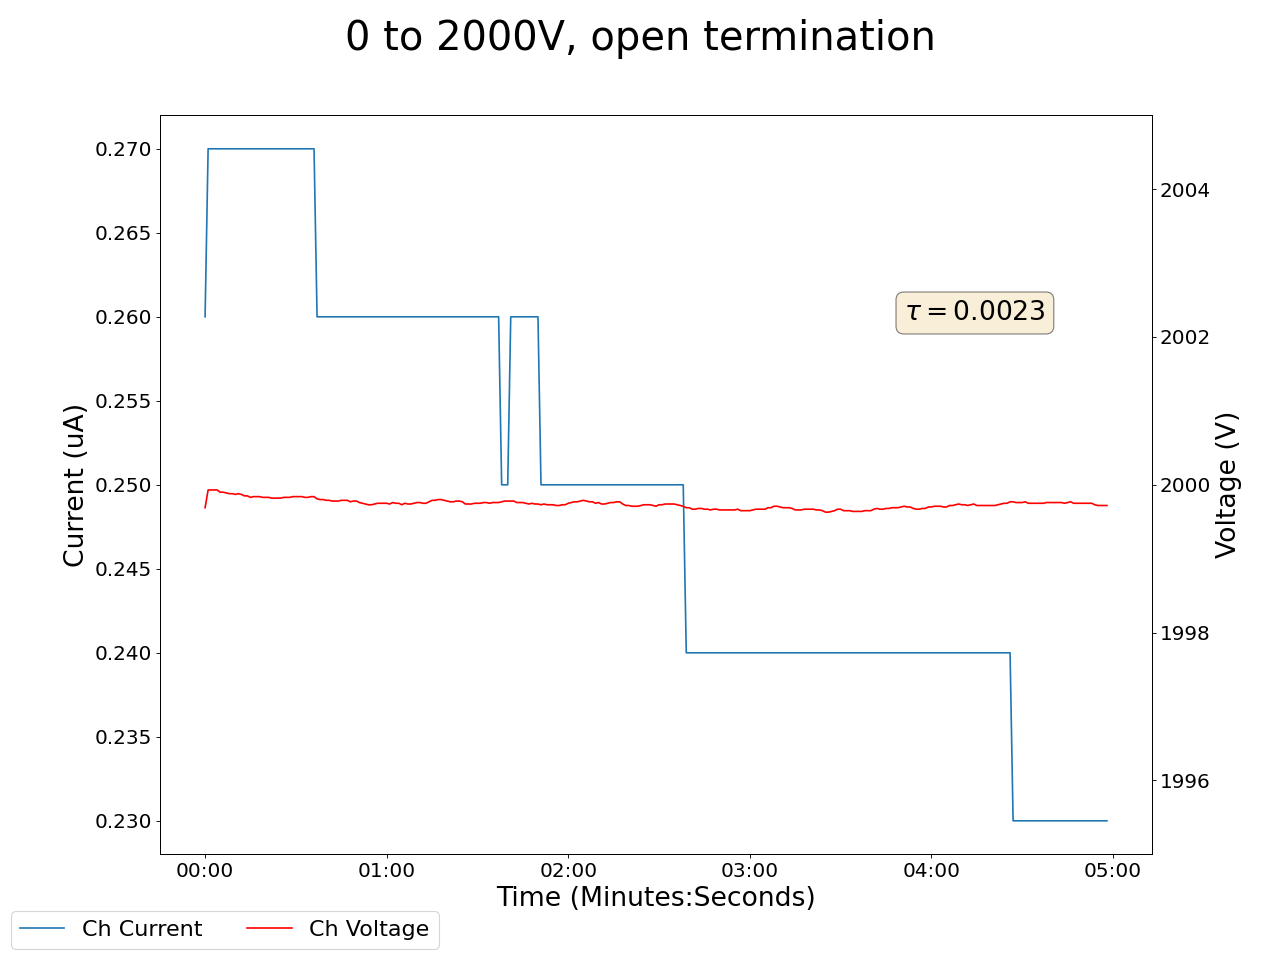

The table this chart was drawn from, first rows:
2025-02-13 21:11:59.754330, 1999.68994140625, 0.25999999046325684, 0.07000000029802322, 0.0, 0.17000000178813934, 0.0, 0.18000000715255737, 0.0, 0.05000000074505806, 0.0, 0.0, 0.0, 0.17000000178813934, 0.0, 0.9599999785423279, 0.0, 0.0, 0.0, 0.009999999776482582, 0.0, 0.4399999976158142, 0.0, 0.5600000023841858
2025-02-13 21:12:00.754295, 2000, 0.26, 0.07, 0.0, 0.17, 0.0, 0.18, 0.0, 0.05, 0.0, 0.0, 0.0, 0.17, 0.0, 0.96, 0.0, 0.0, 0.0, 0.01, 0.0, 0.44, 0.0, 0.56
2025-02-13 21:12:01.754295, 2000, 0.27, 0.07, 0.0, 0.17, 0.0, 0.18, 0.0, 0.05, 0.0, 0.0, 0.0, 0.17, 0.0, 0.96, 0.0, 0.0, 0.0, 0.01, 0.0, 0.44, 0.0, 0.56
2025-02-13 21:12:02.754295, 2000, 0.27, 0.07, 0.0, 0.17, 0.0, 0.18, 0.0, 0.05, 0.0, 0.0, 0.0, 0.17, 0.0, 0.96, 0.0, 0.0, 0.0, 0.01, 0.0, 0.44, 0.0, 0.56
2025-02-13 21:12:03.754295, 2000, 0.27, 0.07, 0.0, 0.17, 0.0, 0.18, 0.0, 0.05, 0.0, 0.0, 0.0, 0.17, 0.0, 0.96, 0.0, 0.0, 0.0, 0.01, 0.0, 0.44, 0.0, 0.56
2025-02-13 21:12:04.754295, 2000, 0.27, 0.07, 0.0, 0.17, 0.0, 0.18, 0.0, 0.05, 0.0, 0.0, 0.0, 0.17, 0.0, 0.96, 0.0, 0.0, 0.0, 0.01, 0.0, 0.44, 0.0, 0.56
2025-02-13 21:12:05.754295, 2000, 0.27, 0.07, 0.0, 0.17, 0.0, 0.18, 0.0, 0.05, 0.0, 0.0, 0.0, 0.17, 0.0, 0.96, 0.0, 0.0, 0.0, 0.01, 0.0, 0.45, 0.0, 0.56
2025-02-13 21:12:06.754296, 2000, 0.27, 0.07, 0.0, 0.17, 0.0, 0.18, 0.0, 0.05, 0.0, 0.0, 0.0, 0.17, 0.0, 0.96, 0.0, 0.0, 0.0, 0.01, 0.0, 0.45, 0.0, 0.56
2025-02-13 21:12:07.754295, 2000, 0.27, 0.07, 0.0, 0.17, 0.0, 0.18, 0.0, 0.05, 0.0, 0.0, 0.0, 0.17, 0.0, 0.96, 0.0, 0.0, 0.0, 0.01, 0.0, 0.45, 0.0, 0.56
2025-02-13 21:12:08.754296, 2000, 0.27, 0.07, 0.0, 0.17, 0.0, 0.18, 0.0, 0.05, 0.0, 0.0, 0.0, 0.17, 0.0, 0.96, 0.0, 0.0, 0.0, 0.01, 0.0, 0.45, 0.0, 0.56
2025-02-13 21:12:09.754295, 2000, 0.27, 0.07, 0.0, 0.17, 0.0, 0.18, 0.0, 0.05, 0.0, 0.0, 0.0, 0.17, 0.0, 0.96, 0.0, 0.0, 0.0, 0.01, 0.0, 0.45, 0.0, 0.56
2025-02-13 21:12:10.754295, 2000, 0.27, 0.07, 0.0, 0.17, 0.0, 0.18, 0.0, 0.05, 0.0, 0.0, 0.0, 0.17, 0.0, 0.96, 0.0, 0.0, 0.0, 0.01, 0.0, 0.45, 0.0, 0.56
2025-02-13 21:12:11.754295, 2000, 0.27, 0.07, 0.0, 0.17, 0.0, 0.18, 0.0, 0.05, 0.0, 0.0, 0.0, 0.17, 0.0, 0.96, 0.0, 0.0, 0.0, 0.01, 0.0, 0.45, 0.0, 0.56
2025-02-13 21:12:12.754295, 2000, 0.27, 0.07, 0.0, 0.17, 0.0, 0.18, 0.0, 0.05, 0.0, 0.0, 0.0, 0.17, 0.0, 0.96, 0.0, 0.0, 0.0, 0.01, 0.0, 0.45, 0.0, 0.56
2025-02-13 21:12:13.754295, 2000, 0.27, 0.07, 0.0, 0.17, 0.0, 0.18, 0.0, 0.05, 0.0, 0.0, 0.0, 0.17, 0.0, 0.96, 0.0, 0.0, 0.0, 0.01, 0.0, 0.45, 0.0, 0.56
2025-02-13 21:12:14.754295, 2000, 0.27, 0.07, 0.0, 0.17, 0.0, 0.18, 0.0, 0.05, 0.0, 0.0, 0.0, 0.17, 0.0, 0.96, 0.0, 0.0, 0.0, 0.01, 0.0, 0.45, 0.0, 0.56
2025-02-13 21:12:15.754295, 2000, 0.27, 0.07, 0.0, 0.17, 0.0, 0.18, 0.0, 0.05, 0.0, 0.0, 0.0, 0.16, 0.0, 0.96, 0.0, 0.0, 0.0, 0.01, 0.0, 0.45, 0.0, 0.56
2025-02-13 21:12:16.754295, 2000, 0.27, 0.07, 0.0, 0.17, 0.0, 0.18, 0.0, 0.05, 0.0, 0.0, 0.0, 0.16, 0.0, 0.96, 0.0, 0.0, 0.0, 0.01, 0.0, 0.45, 0.0, 0.56
2025-02-13 21:12:17.754295, 2000, 0.27, 0.07, 0.0, 0.17, 0.0, 0.18, 0.0, 0.05, 0.0, 0.0, 0.0, 0.16, 0.0, 0.96, 0.0, 0.0, 0.0, 0.01, 0.0, 0.45, 0.0, 0.56
2025-02-13 21:12:18.754296, 2000, 0.27, 0.07, 0.0, 0.17, 0.0, 0.18, 0.0, 0.05, 0.0, 0.0, 0.0, 0.16, 0.0, 0.96, 0.0, 0.0, 0.0, 0.01, 0.0, 0.45, 0.0, 0.56
2025-02-13 21:12:19.754295, 2000, 0.27, 0.07, 0.0, 0.17, 0.0, 0.18, 0.0, 0.05, 0.0, 0.0, 0.0, 0.16, 0.0, 0.96, 0.0, 0.0, 0.0, 0.01, 0.0, 0.45, 0.0, 0.56
2025-02-13 21:12:20.754295, 2000, 0.27, 0.06, 0.0, 0.17, 0.0, 0.18, 0.0, 0.05, 0.0, 0.0, 0.0, 0.16, 0.0, 0.96, 0.0, 0.0, 0.0, 0.01, 0.0, 0.45, 0.0, 0.56
2025-02-13 21:12:21.754296, 2000, 0.27, 0.07, 0.0, 0.17, 0.0, 0.18, 0.0, 0.05, 0.0, 0.0, 0.0, 0.16, 0.0, 0.96, 0.0, 0.0, 0.0, 0.01, 0.0, 0.45, 0.0, 0.56
2025-02-13 21:12:22.754295, 2000, 0.27, 0.07, 0.0, 0.17, 0.0, 0.18, 0.0, 0.05, 0.0, 0.0, 0.0, 0.16, 0.0, 0.96, 0.0, 0.0, 0.0, 0.01, 0.0, 0.45, 0.0, 0.56
2025-02-13 21:12:23.754295, 2000, 0.27, 0.07, 0.0, 0.17, 0.0, 0.18, 0.0, 0.05, 0.0, 0.0, 0.0, 0.16, 0.0, 0.96, 0.0, 0.0, 0.0, 0.01, 0.0, 0.45, 0.0, 0.56
2025-02-13 21:12:24.754295, 2000, 0.27, 0.06, 0.0, 0.17, 0.0, 0.18, 0.0, 0.05, 0.0, 0.0, 0.0, 0.16, 0.0, 0.96, 0.0, 0.0, 0.0, 0.01, 0.0, 0.45, 0.0, 0.56
2025-02-13 21:12:25.754295, 2000, 0.27, 0.06, 0.0, 0.17, 0.0, 0.18, 0.0, 0.05, 0.0, 0.0, 0.0, 0.16, 0.0, 0.96, 0.0, 0.0, 0.0, 0.01, 0.0, 0.45, 0.0, 0.56
2025-02-13 21:12:26.754295, 2000, 0.27, 0.06, 0.0, 0.17, 0.0, 0.18, 0.0, 0.05, 0.0, 0.0, 0.0, 0.16, 0.0, 0.96, 0.0, 0.0, 0.0, 0.01, 0.0, 0.45, 0.0, 0.56
2025-02-13 21:12:27.754295, 2000, 0.27, 0.06, 0.0, 0.17, 0.0, 0.18, 0.0, 0.05, 0.0, 0.0, 0.0, 0.16, 0.0, 0.96, 0.0, 0.0, 0.0, 0.01, 0.0, 0.45, 0.0, 0.56
2025-02-13 21:12:28.754295, 2000, 0.27, 0.07, 0.0, 0.17, 0.0, 0.18, 0.0, 0.05, 0.0, 0.0, 0.0, 0.16, 0.0, 0.96, 0.0, 0.0, 0.0, 0.01, 0.0, 0.45, 0.0, 0.56
2025-02-13 21:12:29.754295, 2000, 0.27, 0.06, 0.0, 0.17, 0.0, 0.18, 0.0, 0.05, 0.0, 0.0, 0.0, 0.16, 0.0, 0.96, 0.0, 0.0, 0.0, 0.01, 0.0, 0.45, 0.0, 0.56
2025-02-13 21:12:30.754295, 2000, 0.27, 0.06, 0.0, 0.17, 0.0, 0.18, 0.0, 0.05, 0.0, 0.0, 0.0, 0.16, 0.0, 0.96, 0.0, 0.0, 0.0, 0.01, 0.0, 0.45, 0.0, 0.56
2025-02-13 21:12:31.754295, 2000, 0.27, 0.06, 0.0, 0.17, 0.0, 0.18, 0.0, 0.05, 0.0, 0.0, 0.0, 0.16, 0.0, 0.96, 0.0, 0.0, 0.0, 0.01, 0.0, 0.45, 0.0, 0.56
2025-02-13 21:12:32.754295, 2000, 0.27, 0.06, 0.0, 0.17, 0.0, 0.18, 0.0, 0.05, 0.0, 0.0, 0.0, 0.16, 0.0, 0.96, 0.0, 0.0, 0.0, 0.01, 0.0, 0.45, 0.0, 0.56
2025-02-13 21:12:33.754295, 2000, 0.27, 0.06, 0.0, 0.18, 0.0, 0.18, 0.0, 0.05, 0.0, 0.0, 0.0, 0.16, 0.0, 0.96, 0.0, 0.0, 0.0, 0.01, 0.0, 0.45, 0.0, 0.56
2025-02-13 21:12:34.754295, 2000, 0.27, 0.06, 0.0, 0.18, 0.0, 0.18, 0.0, 0.05, 0.0, 0.0, 0.0, 0.16, 0.0, 0.96, 0.0, 0.0, 0.0, 0.01, 0.0, 0.45, 0.0, 0.56
2025-02-13 21:12:35.754295, 2000, 0.27, 0.06, 0.0, 0.18, 0.0, 0.18, 0.0, 0.05, 0.0, 0.0, 0.0, 0.16, 0.0, 0.96, 0.0, 0.0, 0.0, 0.01, 0.0, 0.45, 0.0, 0.56
2025-02-13 21:12:36.754295, 2000, 0.27, 0.06, 0.0, 0.18, 0.0, 0.18, 0.0, 0.05, 0.0, 0.0, 0.0, 0.16, 0.0, 0.96, 0.0, 0.0, 0.0, 0.01, 0.0, 0.45, 0.0, 0.56
2025-02-13 21:12:37.754295, 2000, 0.26, 0.06, 0.0, 0.18, 0.0, 0.18, 0.0, 0.05, 0.0, 0.0, 0.0, 0.16, 0.0, 0.96, 0.0, 0.0, 0.0, 0.01, 0.0, 0.45, 0.0, 0.56
2025-02-13 21:12:38.754295, 2000, 0.26, 0.06, 0.0, 0.18, 0.0, 0.18, 0.0, 0.05, 0.0, 0.0, 0.0, 0.16, 0.0, 0.96, 0.0, 0.0, 0.0, 0.01, 0.0, 0.45, 0.0, 0.56
2025-02-13 21:12:39.754295, 2000, 0.26, 0.06, 0.0, 0.18, 0.0, 0.18, 0.0, 0.05, 0.0, 0.0, 0.0, 0.16, 0.0, 0.96, 0.0, 0.0, 0.0, 0.01, 0.0, 0.45, 0.0, 0.56
2025-02-13 21:12:40.754295, 2000, 0.26, 0.06, 0.0, 0.18, 0.0, 0.18, 0.0, 0.05, 0.0, 0.0, 0.0, 0.16, 0.0, 0.96, 0.0, 0.0, 0.0, 0.01, 0.0, 0.45, 0.0, 0.56
2025-02-13 21:12:41.754295, 2000, 0.26, 0.06, 0.0, 0.18, 0.0, 0.18, 0.0, 0.05, 0.0, 0.0, 0.0, 0.16, 0.0, 0.96, 0.0, 0.0, 0.0, 0.01, 0.0, 0.45, 0.0, 0.56
2025-02-13 21:12:42.754295, 2000, 0.26, 0.06, 0.0, 0.18, 0.0, 0.18, 0.0, 0.05, 0.0, 0.0, 0.0, 0.16, 0.0, 0.96, 0.0, 0.0, 0.0, 0.01, 0.0, 0.45, 0.0, 0.56
2025-02-13 21:12:43.754295, 2000, 0.26, 0.06, 0.0, 0.18, 0.0, 0.18, 0.0, 0.05, 0.0, 0.0, 0.0, 0.16, 0.0, 0.96, 0.0, 0.0, 0.0, 0.01, 0.0, 0.45, 0.0, 0.56
2025-02-13 21:12:44.754296, 2000, 0.26, 0.06, 0.0, 0.18, 0.0, 0.18, 0.0, 0.05, 0.0, 0.0, 0.0, 0.16, 0.0, 0.96, 0.0, 0.0, 0.0, 0.01, 0.0, 0.45, 0.0, 0.56
2025-02-13 21:12:45.754295, 2000, 0.26, 0.06, 0.0, 0.18, 0.0, 0.18, 0.0, 0.05, 0.0, 0.0, 0.0, 0.16, 0.0, 0.96, 0.0, 0.0, 0.0, 0.01, 0.0, 0.45, 0.0, 0.56
2025-02-13 21:12:46.754295, 2000, 0.26, 0.06, 0.0, 0.18, 0.0, 0.18, 0.0, 0.05, 0.0, 0.0, 0.0, 0.16, 0.0, 0.96, 0.0, 0.0, 0.0, 0.01, 0.0, 0.45, 0.0, 0.56
2025-02-13 21:12:47.754295, 2000, 0.26, 0.06, 0.0, 0.18, 0.0, 0.18, 0.0, 0.05, 0.0, 0.0, 0.0, 0.16, 0.0, 0.96, 0.0, 0.0, 0.0, 0.01, 0.0, 0.45, 0.0, 0.56
2025-02-13 21:12:48.754295, 2000, 0.26, 0.06, 0.0, 0.18, 0.0, 0.18, 0.0, 0.05, 0.0, 0.0, 0.0, 0.16, 0.0, 0.96, 0.0, 0.0, 0.0, 0.01, 0.0, 0.45, 0.0, 0.56
2025-02-13 21:12:49.754296, 2000, 0.26, 0.06, 0.0, 0.18, 0.0, 0.18, 0.0, 0.05, 0.0, 0.0, 0.0, 0.16, 0.0, 0.96, 0.0, 0.0, 0.0, 0.01, 0.0, 0.45, 0.0, 0.56
2025-02-13 21:12:50.754295, 2000, 0.26, 0.06, 0.0, 0.18, 0.0, 0.18, 0.0, 0.05, 0.0, 0.0, 0.0, 0.16, 0.0, 0.96, 0.0, 0.0, 0.0, 0.01, 0.0, 0.45, 0.0, 0.56
2025-02-13 21:12:51.754295, 2000, 0.26, 0.06, 0.0, 0.18, 0.0, 0.18, 0.0, 0.05, 0.0, 0.0, 0.0, 0.16, 0.0, 0.96, 0.0, 0.0, 0.0, 0.01, 0.0, 0.45, 0.0, 0.56
2025-02-13 21:12:52.754295, 2000, 0.26, 0.06, 0.0, 0.18, 0.0, 0.18, 0.0, 0.05, 0.0, 0.0, 0.0, 0.16, 0.0, 0.96, 0.0, 0.0, 0.0, 0.01, 0.0, 0.45, 0.0, 0.56
2025-02-13 21:12:53.754295, 2000, 0.26, 0.06, 0.0, 0.18, 0.0, 0.18, 0.0, 0.05, 0.0, 0.0, 0.0, 0.16, 0.0, 0.96, 0.0, 0.0, 0.0, 0.01, 0.0, 0.45, 0.0, 0.56
2025-02-13 21:12:54.754295, 2000, 0.26, 0.06, 0.0, 0.18, 0.0, 0.18, 0.0, 0.05, 0.0, 0.0, 0.0, 0.16, 0.0, 0.96, 0.0, 0.0, 0.0, 0.01, 0.0, 0.45, 0.0, 0.56
2025-02-13 21:12:55.754295, 2000, 0.26, 0.06, 0.0, 0.18, 0.0, 0.18, 0.0, 0.05, 0.0, 0.0, 0.0, 0.16, 0.0, 0.96, 0.0, 0.0, 0.0, 0.01, 0.0, 0.45, 0.0, 0.56
2025-02-13 21:12:56.754295, 2000, 0.26, 0.06, 0.0, 0.18, 0.0, 0.18, 0.0, 0.05, 0.0, 0.0, 0.0, 0.16, 0.0, 0.96, 0.0, 0.0, 0.0, 0.0, 0.0, 0.45, 0.0, 0.56
2025-02-13 21:12:57.754295, 2000, 0.26, 0.06, 0.0, 0.18, 0.0, 0.18, 0.0, 0.05, 0.0, 0.0, 0.0, 0.16, 0.0, 0.96, 0.0, 0.0, 0.0, 0.0, 0.0, 0.45, 0.0, 0.56
2025-02-13 21:12:58.754295, 2000, 0.26, 0.06, 0.0, 0.18, 0.0, 0.18, 0.0, 0.05, 0.0, 0.0, 0.0, 0.17, 0.0, 0.96, 0.0, 0.0, 0.0, 0.0, 0.0, 0.45, 0.0, 0.56
2025-02-13 21:12:59.754295, 2000, 0.26, 0.06, 0.0, 0.18, 0.0, 0.18, 0.0, 0.05, 0.0, 0.0, 0.0, 0.17, 0.0, 0.96, 0.0, 0.0, 0.0, 0.0, 0.0, 0.45, 0.0, 0.56
... 239 more rows
